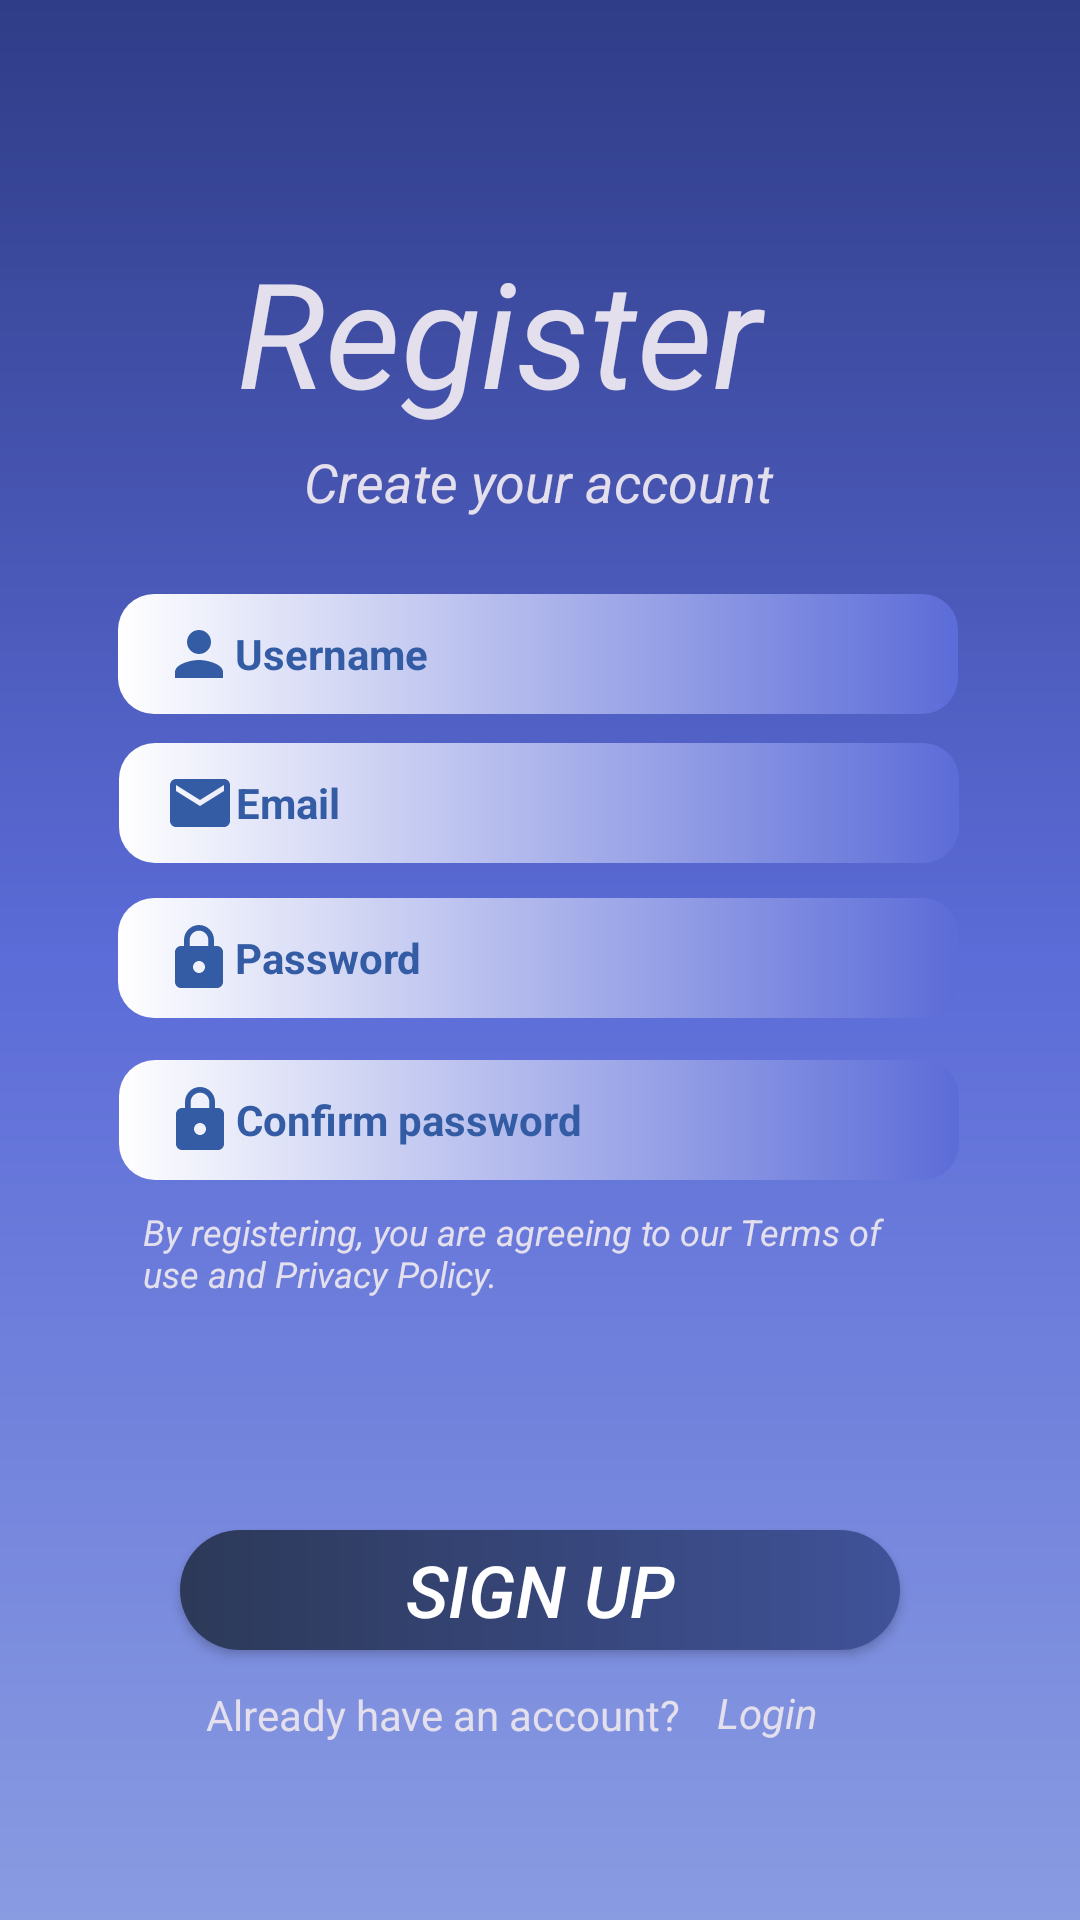

Here is an Android app screen rendered from its layout file. Give the layout XML and the strings, colors and styles it references.
<!-- AndroidManifest.xml: application theme Theme.MyChatApp -->
<!-- res/layout/fragment_register.xml -->
<?xml version="1.0" encoding="utf-8"?>
<androidx.constraintlayout.widget.ConstraintLayout xmlns:android="http://schemas.android.com/apk/res/android"
    xmlns:app="http://schemas.android.com/apk/res-auto"
    xmlns:tools="http://schemas.android.com/tools"
    android:layout_width="match_parent"
    android:layout_height="match_parent"
    android:background="@drawable/constraintbackground"
    android:textAlignment="center"
    tools:context=".RegisterFragment">

    <TextView
        android:id="@+id/createAccountTextView"
        android:layout_width="wrap_content"
        android:layout_height="wrap_content"
        android:text="@string/create_your_account"
        android:textColor="@color/darkwhite"
        android:textSize="18sp"
        android:textStyle="italic"
        app:layout_constraintBottom_toBottomOf="parent"
        app:layout_constraintEnd_toEndOf="parent"
        app:layout_constraintHorizontal_bias="0.498"
        app:layout_constraintStart_toStartOf="parent"
        app:layout_constraintTop_toTopOf="parent"
        app:layout_constraintVertical_bias="0.241" />

    <TextView
        android:id="@+id/registerTextView"
        android:layout_width="205dp"
        android:layout_height="wrap_content"
        android:text="@string/register"
        android:textColor="@color/darkwhite"
        android:textSize="49sp"
        android:textStyle="italic"
        app:layout_constraintBottom_toBottomOf="parent"
        app:layout_constraintEnd_toEndOf="parent"
        app:layout_constraintHorizontal_bias="0.509"
        app:layout_constraintStart_toStartOf="parent"
        app:layout_constraintTop_toTopOf="parent"
        app:layout_constraintVertical_bias="0.135" />

    <EditText
        android:id="@+id/edtUsername"
        android:layout_width="280dp"
        android:layout_height="40dp"
        android:background="@drawable/edittextbackground"
        android:drawableStart="@drawable/person"
        android:ems="10"
        android:lines="1"
        android:inputType="text"
        android:maxLength="20"
        android:hint="@string/username"
        android:paddingStart="15dp"
        android:textColor="@color/textColor"
        android:textColorHint="@color/textColor"
        android:textSize="14sp"
        android:textStyle="bold"
        app:layout_constraintBottom_toBottomOf="parent"
        app:layout_constraintEnd_toEndOf="parent"
        app:layout_constraintHorizontal_bias="0.49"
        app:layout_constraintStart_toStartOf="parent"
        app:layout_constraintTop_toTopOf="parent"
        app:layout_constraintVertical_bias="0.33" />

    <EditText
        android:id="@+id/edtEmail"
        android:layout_width="280dp"
        android:layout_height="40dp"
        android:background="@drawable/edittextbackground"
        android:drawableStart="@drawable/baseline_email_24"
        android:ems="10"
        android:lines="1"
        android:inputType="text"
        android:hint="@string/email"
        android:paddingStart="15dp"
        android:textColor="@color/textColor"
        android:textColorHint="@color/textColor"
        android:textSize="14sp"
        android:textStyle="bold"
        app:layout_constraintBottom_toBottomOf="parent"
        app:layout_constraintEnd_toEndOf="parent"
        app:layout_constraintHorizontal_bias="0.496"
        app:layout_constraintStart_toStartOf="parent"
        app:layout_constraintTop_toTopOf="parent"
        app:layout_constraintVertical_bias="0.413" />

    <EditText
        android:id="@+id/registerPasswordEditText"
        android:layout_width="280dp"
        android:layout_height="40dp"
        android:background="@drawable/edittextbackground"
        android:drawableStart="@drawable/lock"
        android:ems="10"
        android:hint="@string/password"
        android:paddingStart="15dp"
        android:lines="1"
        android:inputType="text"
        android:maxLength="20"
        android:textColor="@color/textColor"
        android:textColorHint="@color/textColor"
        android:textSize="14sp"
        android:textStyle="bold"
        app:layout_constraintBottom_toBottomOf="parent"
        app:layout_constraintEnd_toEndOf="parent"
        app:layout_constraintHorizontal_bias="0.49"
        app:layout_constraintStart_toStartOf="parent"
        app:layout_constraintTop_toTopOf="parent"
        app:layout_constraintVertical_bias="0.499" />


    <EditText
        android:id="@+id/confirmPasswordEditText"
        android:layout_width="280dp"
        android:layout_height="40dp"
        android:background="@drawable/edittextbackground"
        android:drawableStart="@drawable/lock"
        android:ems="10"
        android:hint="@string/confirm_password"
        android:paddingStart="15dp"
        android:lines="1"
        android:inputType="text"
        android:maxLength="20"
        android:textColor="@color/textColor"
        android:textColorHint="@color/textColor"
        android:textSize="14sp"
        android:textStyle="bold"
        app:layout_constraintBottom_toBottomOf="parent"
        app:layout_constraintEnd_toEndOf="parent"
        app:layout_constraintHorizontal_bias="0.496"
        app:layout_constraintStart_toStartOf="parent"
        app:layout_constraintTop_toTopOf="parent"
        app:layout_constraintVertical_bias="0.589" />

    <androidx.appcompat.widget.AppCompatButton

        android:id="@+id/signUpButton"
        android:layout_width="240dp"
        android:layout_height="40dp"
        android:background="@drawable/buttonbackgroundone"
        android:text="@string/sign_up"
        android:textAlignment="center"
        android:textColor="@color/white"
        android:textSize="24sp"
        android:textStyle="italic"
        app:layout_constraintBottom_toBottomOf="parent"
        app:layout_constraintEnd_toEndOf="parent"
        app:layout_constraintStart_toStartOf="parent"
        app:layout_constraintTop_toTopOf="parent"
        app:layout_constraintVertical_bias="0.85" />

    <TextView
        android:id="@+id/haveAccountTextView"
        android:layout_width="wrap_content"
        android:layout_height="wrap_content"
        android:text="@string/already_have_an_account"
        android:textAlignment="center"
        android:textColor="@color/darkwhite"
        app:layout_constraintBottom_toBottomOf="parent"
        app:layout_constraintEnd_toEndOf="parent"
        app:layout_constraintHorizontal_bias="0.341"
        app:layout_constraintStart_toStartOf="parent"
        app:layout_constraintTop_toTopOf="parent"
        app:layout_constraintVertical_bias="0.905" />

    <TextView
        android:id="@+id/privacyTextView"
        android:layout_width="265dp"
        android:layout_height="wrap_content"
        android:text="@string/by_registering_you_are_agreeing_to_our_terms_of_use_and_privacy_policy"
        android:textAlignment="textStart"
        android:textColor="@color/darkwhite"
        android:textSize="12sp"
        android:textStyle="italic"
        app:layout_constraintBottom_toBottomOf="parent"
        app:layout_constraintEnd_toEndOf="parent"
        app:layout_constraintStart_toStartOf="parent"
        app:layout_constraintTop_toTopOf="parent"
        app:layout_constraintVertical_bias="0.66" />

    <TextView
        android:id="@+id/registerLoginTextView"
        android:layout_width="wrap_content"
        android:layout_height="wrap_content"
        android:text="Login"
        android:textColor="@color/darkwhite"
        android:textSize="14sp"
        android:textStyle="italic"
        app:layout_constraintBottom_toBottomOf="parent"
        app:layout_constraintEnd_toEndOf="parent"
        app:layout_constraintHorizontal_bias="0.732"
        app:layout_constraintStart_toStartOf="parent"
        app:layout_constraintTop_toTopOf="parent"
        app:layout_constraintVertical_bias="0.904" />


</androidx.constraintlayout.widget.ConstraintLayout>
<!-- resources referenced by this layout -->
<resources>
  <color name="darkwhite">#E3DFEC</color>
  <color name="textColor">#345CA4</color>
  <color name="white">#FFFFFFFF</color>
  <!-- drawable baseline_email_24 (drawable) -->
  <vector
      android:height="24dp"
      android:tint="#345CA4"
      android:viewportHeight="24"
      android:viewportWidth="24"
      android:width="24dp"
      xmlns:android="http://schemas.android.com/apk/res/android">
      <path
          android:fillColor="@android:color/white"
          android:pathData="M20,4L4,4c-1.1,0 -1.99,0.9 -1.99,2L2,18c0,1.1 0.9,2 2,2h16c1.1,0 2,-0.9 2,-2L22,6c0,-1.1 -0.9,-2 -2,-2zM20,8l-8,5 -8,-5L4,6l8,5 8,-5v2z"/>
  </vector>
  <!-- drawable buttonbackgroundone (drawable) -->
  <?xml version="1.0" encoding="utf-8"?>
  <shape xmlns:android="http://schemas.android.com/apk/res/android">
  
      <gradient
          android:startColor="#2C3958"
          android:endColor="#405299"
          />
  
      <corners
      android:radius="40dp"
      />
  
  
  
  </shape>
  <!-- drawable constraintbackground (drawable) -->
  <?xml version="1.0" encoding="utf-8"?>
  <shape xmlns:android="http://schemas.android.com/apk/res/android">
   <gradient
          android:angle="90"
          android:startColor="#899BE1"
          android:centerColor="@color/startColor"
          android:endColor="#2F3C87"
  
       />
  </shape>
  <!-- drawable edittextbackground (drawable) -->
  <?xml version="1.0" encoding="utf-8"?>
  <shape xmlns:android="http://schemas.android.com/apk/res/android">
  
  
      <corners
          android:radius="12dp">
  
      </corners>
  
      <gradient
  
          android:startColor="@color/white"
          android:endColor="#5C6CD8"
          />
  
  
  
  
  
  </shape>
  <!-- drawable person (drawable) -->
  <vector
  
      android:width="24dp"
      android:height="24dp"
      android:tint="#345CA4"
      android:viewportHeight="24"
      android:viewportWidth="24"
  
      xmlns:android="http://schemas.android.com/apk/res/android">
      <path
          android:fillColor="@android:color/white"
          android:pathData="M12,12c2.21,0 4,-1.79 4,-4s-1.79,-4 -4,-4 -4,1.79 -4,4 1.79,4 4,4zM12,14c-2.67,0 -8,1.34 -8,4v2h16v-2c0,-2.66 -5.33,-4 -8,-4z"/>
  </vector>
  <string name="already_have_an_account">Already have an account?</string>
  <string name="by_registering_you_are_agreeing_to_our_terms_of_use_and_privacy_policy">By registering, you are agreeing to our Terms of use and Privacy Policy.</string>
  <string name="confirm_password">Confirm password</string>
  <string name="create_your_account">Create your account</string>
  <string name="email">Email</string>
  <string name="password">Password</string>
  <string name="register">Register</string>
  <string name="sign_up">SIGN UP</string>
  <string name="username">Username</string>
  <style name="Theme.MyChatApp" parent="Theme.MaterialComponents.DayNight.DarkActionBar">
          
          <item name="colorPrimary">#2C3958</item>
          <item name="colorPrimaryVariant">@color/purple_700</item>
          <item name="colorOnPrimary">@color/white</item>
          
          <item name="colorSecondary">@color/teal_200</item>
          <item name="colorSecondaryVariant">@color/teal_700</item>
          <item name="colorOnSecondary">@color/black</item>
          
          <item name="android:statusBarColor">?attr/colorPrimaryVariant</item>
          
      </style>
  <color name="startColor">#5C6CD8</color>
  <color name="purple_700">#FF3700B3</color>
  <color name="teal_200">#FF03DAC5</color>
  <color name="teal_700">#FF018786</color>
  <color name="black">#FF000000</color>
</resources>
